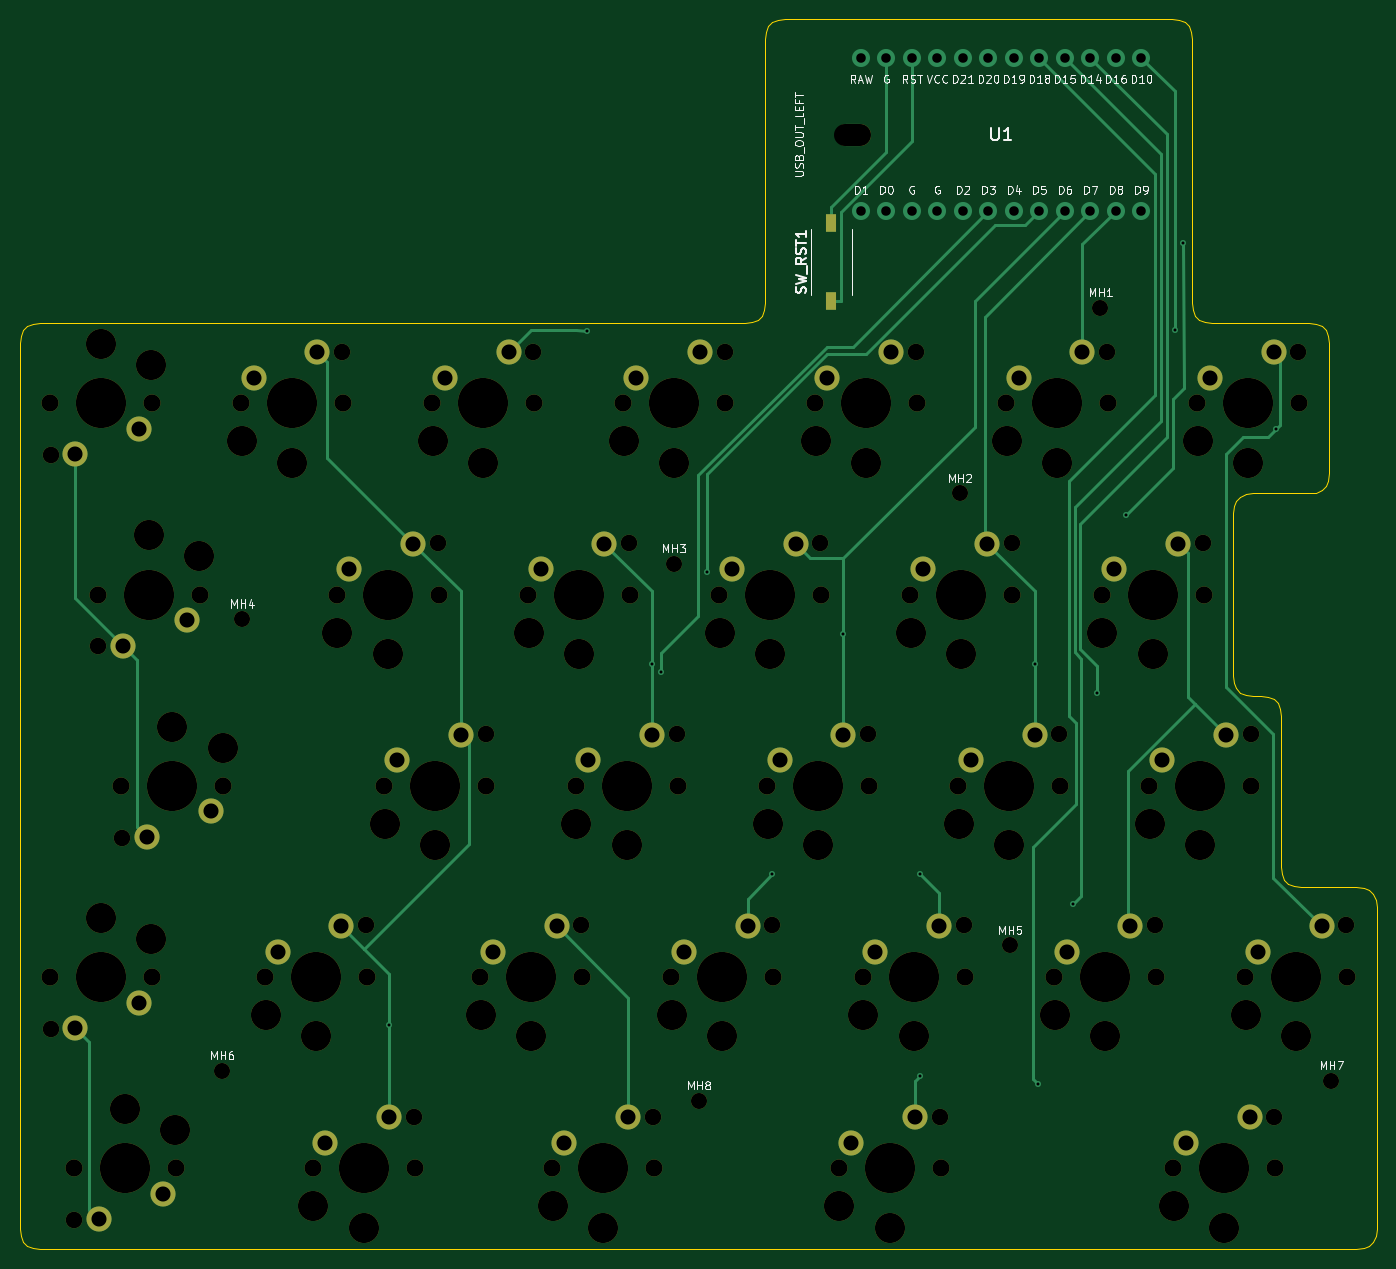
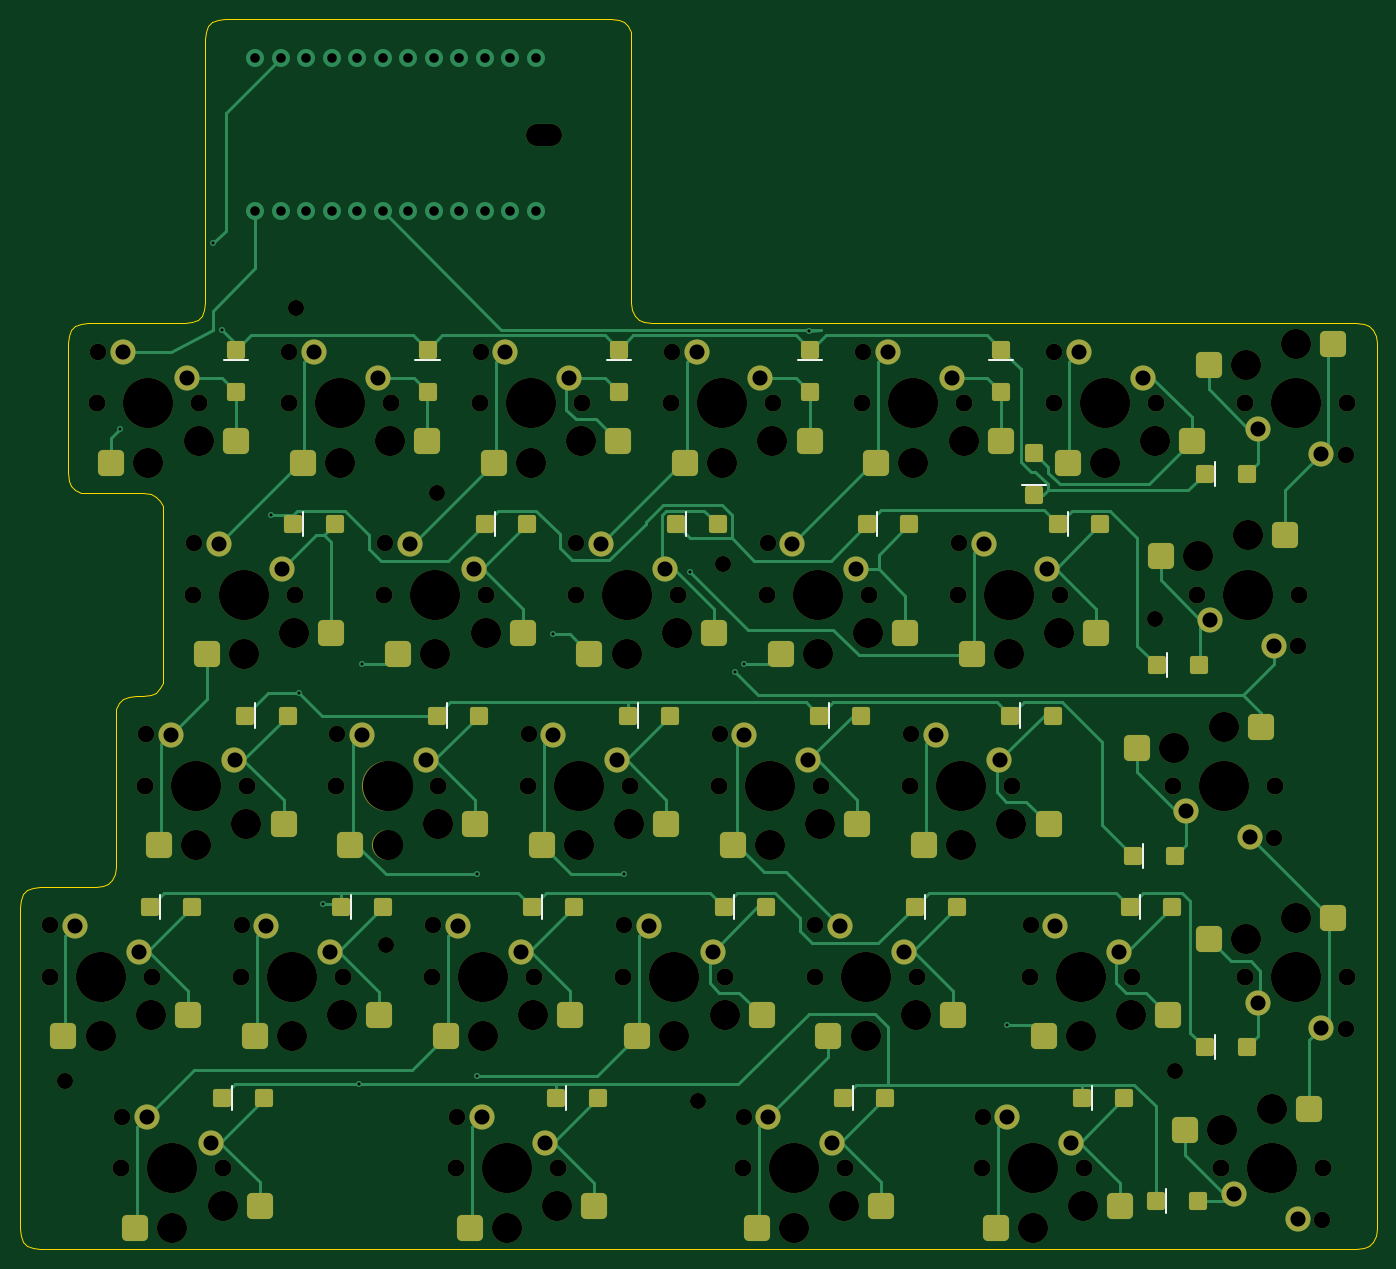
Circuit board: 12 layer files. Board 135.1 x 122.5 mm.
- bottom_copper: kc2_left-x3-v2-B_Cu.gbl (34098 bytes)
- bottom_mask: kc2_left-x3-v2-B_Mask.gbs (14051 bytes)
- paste: kc2_left-x3-v2-B_Paste.gbp (5901 bytes)
- bottom_silk: kc2_left-x3-v2-B_Silkscreen.gbo (16008 bytes)
- outline: kc2_left-x3-v2-Edge_Cuts.gm1 (6241 bytes)
- top_copper: kc2_left-x3-v2-F_Cu.gtl (12302 bytes)
- top_mask: kc2_left-x3-v2-F_Mask.gts (9043 bytes)
- paste: kc2_left-x3-v2-F_Paste.gtp (568 bytes)
- top_silk: kc2_left-x3-v2-F_Silkscreen.gto (102716 bytes)
- drill: kc2_left-x3-v2-NPTH.drl (3955 bytes)
- drill: kc2_left-x3-v2-PTH.drl (2157 bytes)
- drill: kc2_left-x3-v2-drill-report.txt (949 bytes)

=== bottom_copper: kc2_left-x3-v2-B_Cu.gbl (34098 bytes, source omitted) ===
=== bottom_mask: kc2_left-x3-v2-B_Mask.gbs (14051 bytes, source omitted) ===
=== paste: kc2_left-x3-v2-B_Paste.gbp (5901 bytes, source omitted) ===
=== bottom_silk: kc2_left-x3-v2-B_Silkscreen.gbo (16008 bytes, source omitted) ===
=== outline: kc2_left-x3-v2-Edge_Cuts.gm1 ===
%TF.GenerationSoftware,KiCad,Pcbnew,10.0.3*%
%TF.CreationDate,2026-08-26T08:57:08+09:00*%
%TF.ProjectId,kc2_left-x3-v2,6b63325f-6c65-4667-942d-78332d76322e,draft-v2*%
%TF.SameCoordinates,Original*%
%TF.FileFunction,Profile,NP*%
%FSLAX46Y46*%
G04 Gerber Fmt 4.6, Leading zero omitted, Abs format (unit mm)*
G04 Created by KiCad (PCBNEW 10.0.3) date 2026-08-26 08:57:08*
%MOMM*%
%LPD*%
G01*
G04 APERTURE LIST*
%TA.AperFunction,Profile*%
%ADD10C,0.100000*%
%TD*%
G04 APERTURE END LIST*
D10*
X35000000Y-71500000D02*
X35080000Y-70780000D01*
X35000000Y-85050000D02*
X35000000Y-71500000D01*
X35000000Y-85850000D02*
X35000000Y-85050000D01*
X35000000Y-86650000D02*
X35000000Y-85850000D01*
X35000000Y-87450000D02*
X35000000Y-86650000D01*
X35000000Y-88250000D02*
X35000000Y-87450000D01*
X35000000Y-89050000D02*
X35000000Y-88250000D01*
X35000000Y-104100000D02*
X35000000Y-89050000D01*
X35000000Y-104900000D02*
X35000000Y-104100000D01*
X35000000Y-105700000D02*
X35000000Y-104900000D01*
X35000000Y-106500000D02*
X35000000Y-105700000D01*
X35000000Y-107300000D02*
X35000000Y-106500000D01*
X35000000Y-108100000D02*
X35000000Y-107300000D01*
X35000000Y-123150000D02*
X35000000Y-108100000D01*
X35000000Y-123950000D02*
X35000000Y-123150000D01*
X35000000Y-124750000D02*
X35000000Y-123950000D01*
X35000000Y-125550000D02*
X35000000Y-124750000D01*
X35000000Y-126350000D02*
X35000000Y-125550000D01*
X35000000Y-127150000D02*
X35000000Y-126350000D01*
X35000000Y-142200000D02*
X35000000Y-127150000D01*
X35000000Y-143000000D02*
X35000000Y-142200000D01*
X35000000Y-143800000D02*
X35000000Y-143000000D01*
X35000000Y-144600000D02*
X35000000Y-143800000D01*
X35000000Y-145400000D02*
X35000000Y-144600000D01*
X35000000Y-146200000D02*
X35000000Y-145400000D01*
X35000000Y-159750000D02*
X35000000Y-146200000D01*
X35080000Y-70780000D02*
X35320000Y-70220000D01*
X35080000Y-160470000D02*
X35000000Y-159750000D01*
X35320000Y-70220000D02*
X35720000Y-69820000D01*
X35320000Y-161030000D02*
X35080000Y-160470000D01*
X35720000Y-69820000D02*
X36280000Y-69580000D01*
X35720000Y-161430000D02*
X35320000Y-161030000D01*
X36280000Y-69580000D02*
X37000000Y-69500000D01*
X36280000Y-161670000D02*
X35720000Y-161430000D01*
X37000000Y-69500000D02*
X107212500Y-69500000D01*
X37000000Y-161750000D02*
X36280000Y-161670000D01*
X107212500Y-69500000D02*
X107932500Y-69420000D01*
X107932500Y-69420000D02*
X108492500Y-69180000D01*
X108492500Y-69180000D02*
X108892500Y-68780000D01*
X108892500Y-68780000D02*
X109132500Y-68220000D01*
X109132500Y-68220000D02*
X109212500Y-67500000D01*
X109212500Y-41250000D02*
X109292500Y-40529999D01*
X109212500Y-67500000D02*
X109212500Y-41250000D01*
X109292500Y-40529999D02*
X109532500Y-39970000D01*
X109532500Y-39970000D02*
X109932500Y-39570000D01*
X109932500Y-39570000D02*
X110492500Y-39330000D01*
X110492500Y-39330000D02*
X111212500Y-39250000D01*
X111212500Y-39250000D02*
X149712500Y-39250000D01*
X149712500Y-39250000D02*
X150432500Y-39330000D01*
X150432500Y-39330000D02*
X150992500Y-39570000D01*
X150992500Y-39570000D02*
X151392499Y-39970000D01*
X151392499Y-39970000D02*
X151632500Y-40530000D01*
X151632500Y-40530000D02*
X151712500Y-41250000D01*
X151712500Y-41250000D02*
X151712500Y-67500000D01*
X151712500Y-67500000D02*
X151792500Y-68220000D01*
X151792500Y-68220000D02*
X152032500Y-68780000D01*
X152032500Y-68780000D02*
X152432500Y-69180000D01*
X152432500Y-69180000D02*
X152992500Y-69420000D01*
X152992500Y-69420000D02*
X153712500Y-69500000D01*
X153712500Y-69500000D02*
X163350000Y-69500000D01*
X155825000Y-88500000D02*
X155825000Y-104650000D01*
X155825000Y-104650000D02*
X155905000Y-105370000D01*
X155905000Y-87780000D02*
X155825000Y-88500000D01*
X155905000Y-105370000D02*
X156145000Y-105930000D01*
X156145000Y-87220000D02*
X155905000Y-87780000D01*
X156145000Y-105930000D02*
X156545000Y-106330000D01*
X156545000Y-86820000D02*
X156145000Y-87220000D01*
X156545000Y-106330000D02*
X157105000Y-106570000D01*
X157105000Y-86580000D02*
X156545000Y-86820000D01*
X157105000Y-106570000D02*
X157825000Y-106650000D01*
X157825000Y-86500000D02*
X157105000Y-86580000D01*
X157825000Y-106650000D02*
X158587500Y-106650000D01*
X158587500Y-106650000D02*
X159307500Y-106730000D01*
X159307500Y-106730000D02*
X159867500Y-106970000D01*
X159867500Y-106970000D02*
X160267500Y-107370000D01*
X160267500Y-107370000D02*
X160507500Y-107930000D01*
X160507500Y-107930000D02*
X160587500Y-108650000D01*
X160587500Y-108650000D02*
X160587500Y-123700000D01*
X160587500Y-123700000D02*
X160667500Y-124420000D01*
X160667500Y-124420000D02*
X160907500Y-124980000D01*
X160907500Y-124980000D02*
X161307500Y-125380000D01*
X161307500Y-125380000D02*
X161867500Y-125620000D01*
X161867500Y-125620000D02*
X162587500Y-125700000D01*
X162587500Y-125700000D02*
X168112500Y-125700000D01*
X163350000Y-69500000D02*
X164070000Y-69580000D01*
X163350000Y-86500000D02*
X157825000Y-86500000D01*
X164070000Y-69580000D02*
X164630000Y-69820000D01*
X164070000Y-86420000D02*
X163350000Y-86500000D01*
X164630000Y-69820000D02*
X165029999Y-70220000D01*
X164630000Y-86180000D02*
X164070000Y-86420000D01*
X165029999Y-70220000D02*
X165270000Y-70780000D01*
X165030000Y-85780000D02*
X164630000Y-86180000D01*
X165270000Y-70780000D02*
X165350000Y-71500000D01*
X165270000Y-85220000D02*
X165030000Y-85780000D01*
X165350000Y-71500000D02*
X165350000Y-84500000D01*
X165350000Y-84500000D02*
X165270000Y-85220000D01*
X168112500Y-125700000D02*
X168832500Y-125780000D01*
X168112500Y-161750000D02*
X37000000Y-161750000D01*
X168832500Y-125780000D02*
X169392500Y-126020000D01*
X168832500Y-161670000D02*
X168112500Y-161750000D01*
X169392500Y-126020000D02*
X169792500Y-126420000D01*
X169392500Y-161430000D02*
X168832500Y-161670000D01*
X169792500Y-126420000D02*
X170032500Y-126980000D01*
X169792500Y-161030000D02*
X169392500Y-161430000D01*
X170032500Y-126980000D02*
X170112500Y-127700000D01*
X170032500Y-160470000D02*
X169792500Y-161030000D01*
X170112500Y-127700000D02*
X170112500Y-142750000D01*
X170112500Y-142750000D02*
X170112500Y-143550000D01*
X170112500Y-143550000D02*
X170112500Y-144350000D01*
X170112500Y-144350000D02*
X170112500Y-145149999D01*
X170112500Y-145149999D02*
X170112500Y-145950000D01*
X170112500Y-145950000D02*
X170112500Y-146750000D01*
X170112500Y-146750000D02*
X170112500Y-159750000D01*
X170112500Y-159750000D02*
X170032500Y-160470000D01*
M02*

=== top_copper: kc2_left-x3-v2-F_Cu.gtl (12302 bytes, source omitted) ===
=== top_mask: kc2_left-x3-v2-F_Mask.gts (9043 bytes, source omitted) ===
=== paste: kc2_left-x3-v2-F_Paste.gtp ===
%TF.GenerationSoftware,KiCad,Pcbnew,10.0.3*%
%TF.CreationDate,2026-08-26T08:57:08+09:00*%
%TF.ProjectId,kc2_left-x3-v2,6b63325f-6c65-4667-942d-78332d76322e,draft-v2*%
%TF.SameCoordinates,Original*%
%TF.FileFunction,Paste,Top*%
%TF.FilePolarity,Positive*%
%FSLAX46Y46*%
G04 Gerber Fmt 4.6, Leading zero omitted, Abs format (unit mm)*
G04 Created by KiCad (PCBNEW 10.0.3) date 2026-08-26 08:57:08*
%MOMM*%
%LPD*%
G01*
G04 APERTURE LIST*
%ADD10R,1.000000X1.750000*%
G04 APERTURE END LIST*
D10*
%TO.C,SW_RST1*%
X115812500Y-67325000D03*
X115812500Y-59575000D03*
%TD*%
M02*

=== top_silk: kc2_left-x3-v2-F_Silkscreen.gto (102716 bytes, source omitted) ===
=== drill: kc2_left-x3-v2-NPTH.drl ===
M48
; DRILL file KiCad 10.0.3 date 2026-08-26T08:57:08
; FORMAT={-:-/ absolute / metric / decimal}
; #@! TF.CreationDate,2026-08-26T08:57:08+09:00
; #@! TF.GenerationSoftware,Kicad,Pcbnew,10.0.3
; #@! TF.FileFunction,NonPlated,1,2,NPTH
FMAT,2
METRIC
; #@! TA.AperFunction,NonPlated,NPTH,ComponentDrill
T1C1.600
; #@! TA.AperFunction,NonPlated,NPTH,ComponentDrill
T2C1.650
; #@! TA.AperFunction,NonPlated,NPTH,ComponentDrill
T3C1.700
; #@! TA.AperFunction,NonPlated,NPTH,ComponentDrill
T4C2.200
; #@! TA.AperFunction,NonPlated,NPTH,ComponentDrill
T5C3.000
; #@! TA.AperFunction,NonPlated,NPTH,ComponentDrill
T6C5.000
%
G90
G05
T1
X55.112Y-144.0
X57.112Y-99.0
X100.112Y-93.5
X102.612Y-147.0
X128.612Y-86.5
X133.612Y-131.5
X142.612Y-68.0
X165.612Y-145.0
T2
X38.025Y-82.675
X38.025Y-139.825
X40.406Y-158.875
X42.788Y-101.725
X45.169Y-120.775
X67.075Y-72.375
X69.456Y-129.525
X74.219Y-148.575
X76.6Y-91.425
X81.362Y-110.475
X86.125Y-72.375
X90.888Y-129.525
X95.65Y-91.425
X98.031Y-148.575
X100.412Y-110.475
X105.175Y-72.375
X109.938Y-129.525
X114.7Y-91.425
X119.462Y-110.475
X124.225Y-72.375
X126.606Y-148.575
X128.987Y-129.525
X133.75Y-91.425
X138.512Y-110.475
X143.275Y-72.375
X148.037Y-129.525
X152.8Y-91.425
X157.562Y-110.475
X159.944Y-148.575
X162.325Y-72.375
X167.088Y-129.525
T3
X37.945Y-77.525
X37.945Y-134.675
X40.326Y-153.725
X42.707Y-96.575
X45.089Y-115.625
X48.105Y-77.525
X48.105Y-134.675
X50.486Y-153.725
X52.867Y-96.575
X55.249Y-115.625
X56.995Y-77.525
X59.376Y-134.675
X64.139Y-153.725
X66.52Y-96.575
X67.155Y-77.525
X69.536Y-134.675
X71.282Y-115.625
X74.299Y-153.725
X76.045Y-77.525
X76.68Y-96.575
X80.807Y-134.675
X81.442Y-115.625
X85.57Y-96.575
X86.205Y-77.525
X87.951Y-153.725
X90.332Y-115.625
X90.968Y-134.675
X95.095Y-77.525
X95.73Y-96.575
X98.111Y-153.725
X99.858Y-134.675
X100.492Y-115.625
X104.62Y-96.575
X105.255Y-77.525
X109.382Y-115.625
X110.017Y-134.675
X114.145Y-77.525
X114.78Y-96.575
X116.526Y-153.725
X118.907Y-134.675
X119.542Y-115.625
X123.67Y-96.575
X124.305Y-77.525
X126.686Y-153.725
X128.433Y-115.625
X129.067Y-134.675
X133.195Y-77.525
X133.83Y-96.575
X137.957Y-134.675
X138.593Y-115.625
X142.72Y-96.575
X143.355Y-77.525
X147.482Y-115.625
X148.118Y-134.675
X149.864Y-153.725
X152.245Y-77.525
X152.88Y-96.575
X157.007Y-134.675
X157.642Y-115.625
X160.024Y-153.725
X162.405Y-77.525
X167.167Y-134.675
T5
X43.025Y-71.625
X43.025Y-128.775
X45.406Y-147.825
X47.787Y-90.675
X48.025Y-73.725
X48.025Y-130.875
X50.169Y-109.725
X50.406Y-149.925
X52.787Y-92.775
X55.169Y-111.825
X57.075Y-81.325
X59.456Y-138.475
X62.075Y-83.425
X64.219Y-157.525
X64.456Y-140.575
X66.6Y-100.375
X69.219Y-159.625
X71.362Y-119.425
X71.6Y-102.475
X76.125Y-81.325
X76.362Y-121.525
X80.888Y-138.475
X81.125Y-83.425
X85.65Y-100.375
X85.888Y-140.575
X88.031Y-157.525
X90.412Y-119.425
X90.65Y-102.475
X93.031Y-159.625
X95.175Y-81.325
X95.412Y-121.525
X99.938Y-138.475
X100.175Y-83.425
X104.7Y-100.375
X104.938Y-140.575
X109.462Y-119.425
X109.7Y-102.475
X114.225Y-81.325
X114.462Y-121.525
X116.606Y-157.525
X118.987Y-138.475
X119.225Y-83.425
X121.606Y-159.625
X123.75Y-100.375
X123.987Y-140.575
X128.512Y-119.425
X128.75Y-102.475
X133.275Y-81.325
X133.512Y-121.525
X138.037Y-138.475
X138.275Y-83.425
X142.8Y-100.375
X143.037Y-140.575
X147.562Y-119.425
X147.8Y-102.475
X149.944Y-157.525
X152.325Y-81.325
X152.562Y-121.525
X154.944Y-159.625
X157.088Y-138.475
X157.325Y-83.425
X162.088Y-140.575
T6
X43.025Y-77.525
X43.025Y-134.675
X45.406Y-153.725
X47.787Y-96.575
X50.169Y-115.625
X62.075Y-77.525
X64.456Y-134.675
X69.219Y-153.725
X71.6Y-96.575
X76.362Y-115.625
X81.125Y-77.525
X85.888Y-134.675
X90.65Y-96.575
X93.031Y-153.725
X95.412Y-115.625
X100.175Y-77.525
X104.938Y-134.675
X109.7Y-96.575
X114.462Y-115.625
X119.225Y-77.525
X121.606Y-153.725
X123.987Y-134.675
X128.75Y-96.575
X133.512Y-115.625
X138.275Y-77.525
X143.037Y-134.675
X147.8Y-96.575
X152.562Y-115.625
X154.944Y-153.725
X157.325Y-77.525
X162.088Y-134.675
T4
X117.212Y-50.75G85X118.612Y-50.75
G05
M30

=== drill: kc2_left-x3-v2-PTH.drl ===
M48
; DRILL file KiCad 10.0.3 date 2026-08-26T08:57:08
; FORMAT={-:-/ absolute / metric / decimal}
; #@! TF.CreationDate,2026-08-26T08:57:08+09:00
; #@! TF.GenerationSoftware,Kicad,Pcbnew,10.0.3
; #@! TF.FileFunction,Plated,1,2,PTH
FMAT,2
METRIC
; #@! TA.AperFunction,Plated,PTH,ViaDrill
T1C0.300
; #@! TA.AperFunction,Plated,PTH,ComponentDrill
T2C0.950
; #@! TA.AperFunction,Plated,PTH,ComponentDrill
T3C1.500
%
G90
G05
T1
X71.759Y-139.405
X91.5Y-70.3
X97.953Y-103.492
X98.868Y-104.325
X103.416Y-94.286
X109.911Y-124.441
X117.002Y-100.5
X124.619Y-124.441
X124.619Y-144.567
X136.052Y-103.492
X136.385Y-145.366
X139.918Y-127.434
X142.285Y-106.356
X145.118Y-88.651
X150.005Y-70.175
X150.85Y-61.594
X160.128Y-80.057
T2
X118.742Y-43.13
X118.742Y-58.37
X121.282Y-43.13
X121.282Y-58.37
X123.822Y-43.13
X123.822Y-58.37
X126.362Y-43.13
X126.362Y-58.37
X128.903Y-43.13
X128.903Y-58.37
X131.442Y-43.13
X131.442Y-58.37
X133.982Y-43.13
X133.982Y-58.37
X136.523Y-43.13
X136.523Y-58.37
X139.062Y-43.13
X139.062Y-58.37
X141.602Y-43.13
X141.602Y-58.37
X144.142Y-43.13
X144.142Y-58.37
X146.683Y-43.13
X146.683Y-58.37
T3
X40.485Y-82.605
X40.485Y-139.755
X42.866Y-158.805
X45.247Y-101.655
X46.835Y-80.065
X46.835Y-137.215
X47.629Y-120.705
X49.216Y-156.265
X51.597Y-99.115
X53.979Y-118.165
X58.265Y-74.985
X60.646Y-132.135
X64.615Y-72.445
X65.409Y-151.185
X66.996Y-129.595
X67.79Y-94.035
X71.759Y-148.645
X72.552Y-113.085
X74.14Y-91.495
X77.315Y-74.985
X78.903Y-110.545
X82.078Y-132.135
X83.665Y-72.445
X86.84Y-94.035
X88.427Y-129.595
X89.221Y-151.185
X91.602Y-113.085
X93.19Y-91.495
X95.571Y-148.645
X96.365Y-74.985
X97.953Y-110.545
X101.127Y-132.135
X102.715Y-72.445
X105.89Y-94.035
X107.477Y-129.595
X110.652Y-113.085
X112.24Y-91.495
X115.415Y-74.985
X117.002Y-110.545
X117.796Y-151.185
X120.177Y-132.135
X121.765Y-72.445
X124.146Y-148.645
X124.94Y-94.035
X126.527Y-129.595
X129.702Y-113.085
X131.29Y-91.495
X134.465Y-74.985
X136.052Y-110.545
X139.227Y-132.135
X140.815Y-72.445
X143.99Y-94.035
X145.577Y-129.595
X148.752Y-113.085
X150.34Y-91.495
X151.134Y-151.185
X153.515Y-74.985
X155.102Y-110.545
X157.484Y-148.645
X158.278Y-132.135
X159.865Y-72.445
X164.627Y-129.595
M30

=== drill: kc2_left-x3-v2-drill-report.txt (949 bytes, source withheld) ===
